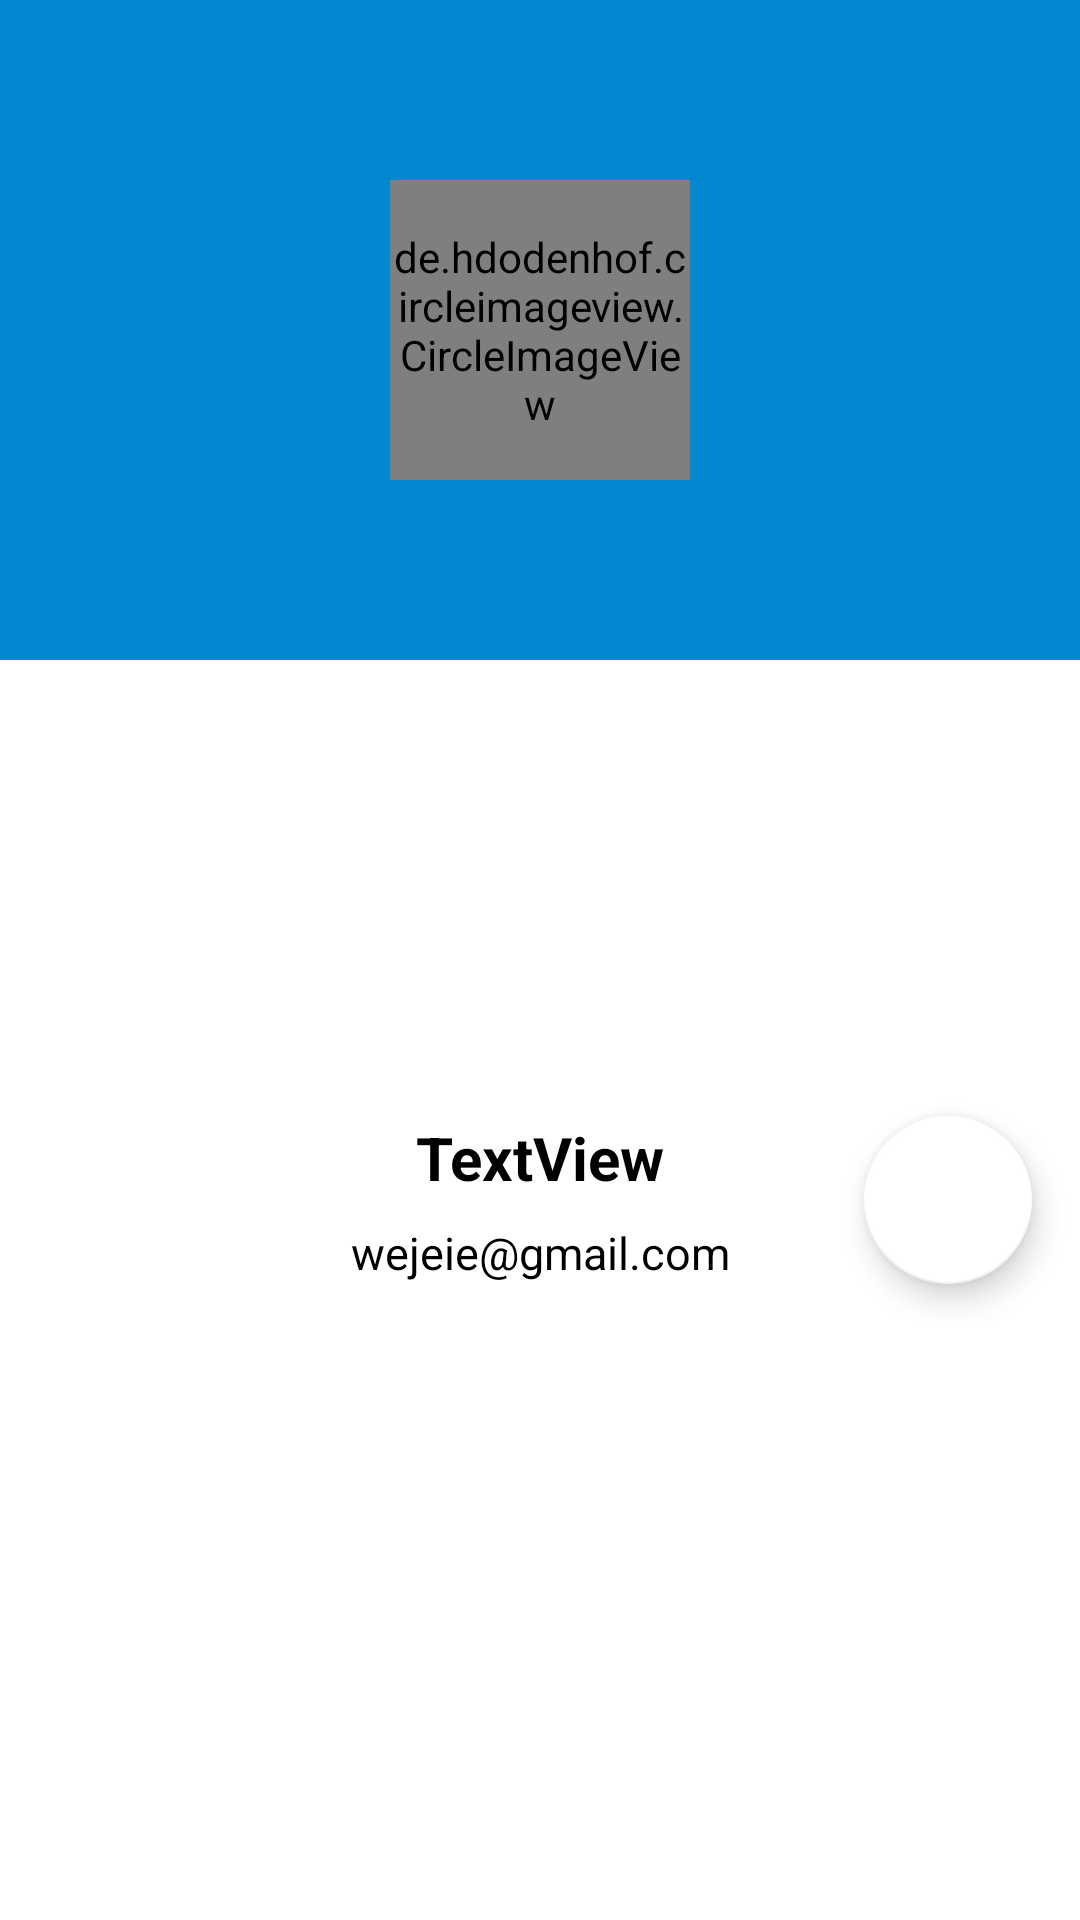

The Android layout XML behind this screen, and the referenced resources:
<!-- AndroidManifest.xml: application theme AppTheme -->
<!-- res/layout/ast_my_account_1_lay.xml -->
<?xml version="1.0" encoding="utf-8"?>
<androidx.constraintlayout.widget.ConstraintLayout
    xmlns:android="http://schemas.android.com/apk/res/android"
    xmlns:app="http://schemas.android.com/apk/res-auto"
    xmlns:tools="http://schemas.android.com/tools"
    android:layout_width="match_parent"
    android:layout_height="wrap_content"
    android:background="@color/white"
    android:elevation="6dp">

    <LinearLayout
        android:id="@+id/linearLayout6"
        android:layout_width="0dp"
        android:layout_height="220dp"
        android:background="@color/viewAll"
        android:orientation="horizontal"
        app:layout_constraintEnd_toEndOf="parent"
        app:layout_constraintStart_toStartOf="parent"
        app:layout_constraintTop_toTopOf="parent">

    </LinearLayout>

    <de.hdodenhof.circleimageview.CircleImageView
        android:id="@+id/user_profile_image"
        android:layout_width="100dp"
        android:layout_height="100dp"
        android:src="@drawable/i_user"
        app:civ_border_color="@color/white"
        app:civ_border_overlay="true"
        app:civ_border_width="5dp"
        app:civ_circle_background_color="#090909"
        app:layout_constraintBottom_toBottomOf="@+id/linearLayout6"
        app:layout_constraintEnd_toEndOf="@+id/linearLayout6"
        app:layout_constraintStart_toStartOf="parent"
        app:layout_constraintTop_toTopOf="parent" />

    <LinearLayout
        android:id="@+id/linearLayout7"
        android:layout_width="wrap_content"
        android:layout_height="wrap_content"
        android:layout_marginTop="16dp"
        android:layout_marginBottom="16dp"
        android:background="@drawable/s_bigslider_background"
        android:elevation="8dp"
        android:gravity="center"
        android:orientation="vertical"
        android:padding="16dp"
        app:layout_constraintBottom_toBottomOf="parent"
        app:layout_constraintEnd_toEndOf="parent"
        app:layout_constraintStart_toStartOf="parent"
        app:layout_constraintTop_toBottomOf="@+id/user_profile_image">

        <TextView
            android:id="@+id/user_name"
            android:layout_width="wrap_content"
            android:layout_height="wrap_content"
            android:layout_marginBottom="8dp"
            android:text="TextView"
            android:textAlignment="center"
            android:textColor="@color/black"
            android:textSize="20sp"
            android:textStyle="bold" />

        <TextView
            android:id="@+id/user_mail"
            android:layout_width="wrap_content"
            android:layout_height="wrap_content"
            android:text="wejeie@gmail.com"
            android:textAlignment="center"
            android:textColor="@color/black"
            android:textSize="15sp" />
    </LinearLayout>

    <com.google.android.material.floatingactionbutton.FloatingActionButton
        android:id="@+id/settings_btn"
        android:layout_width="wrap_content"
        android:layout_height="wrap_content"
        android:layout_marginEnd="16dp"
        android:layout_weight="0"
        android:clickable="true"
        app:maxImageSize="39dp"
        app:layout_constraintBottom_toBottomOf="@+id/linearLayout7"
        app:layout_constraintEnd_toEndOf="parent"
        app:layout_constraintTop_toTopOf="@+id/linearLayout7"
        app:srcCompat="@drawable/ic_settings_24" />
</androidx.constraintlayout.widget.ConstraintLayout>
<!-- resources referenced by this layout -->
<resources>
  <color name="black">#000000</color>
  <color name="viewAll">#0288D1</color>
  <color name="white">#FFFFFF</color>
  <style name="AppTheme" parent="Theme.AppCompat.Light.NoActionBar">
          
          <item name="colorPrimary">@color/colorPrimary</item>
          <item name="colorPrimaryDark">@color/colorPrimaryDark</item>
          <item name="colorAccent">@color/colorAccent</item>
      </style>
  <color name="colorPrimary">#0277BD</color>
  <color name="colorPrimaryDark">#01579B</color>
  <color name="colorAccent">#FFFFFF</color>
</resources>
